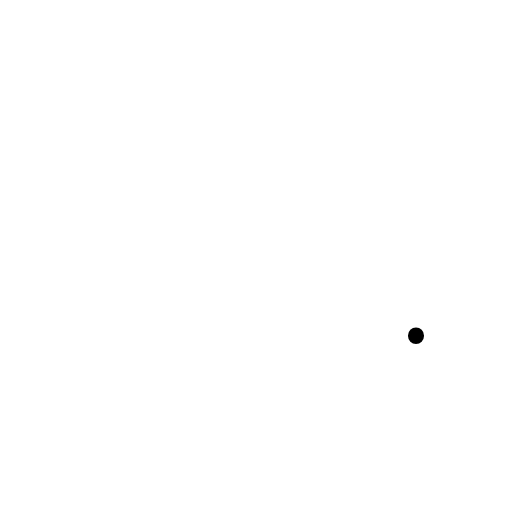
t = 0.00 s
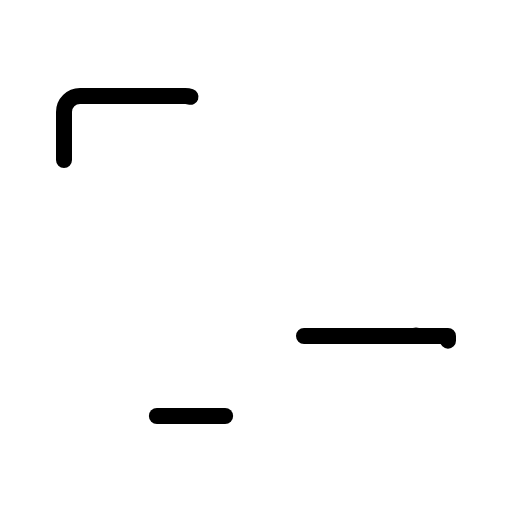
t = 0.90 s
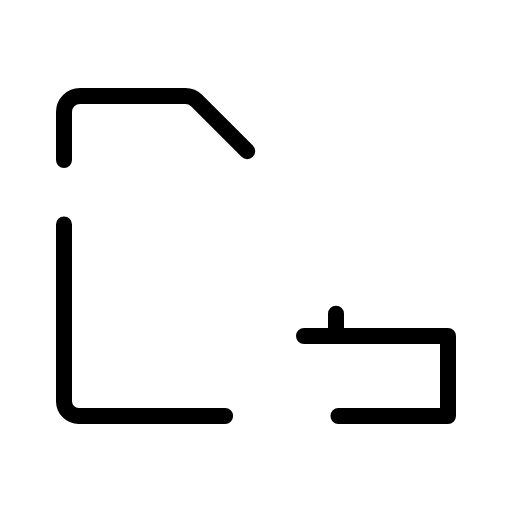
t = 1.28 s
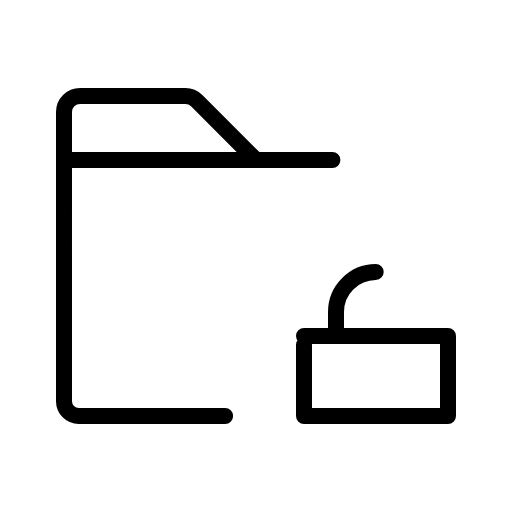
t = 1.65 s
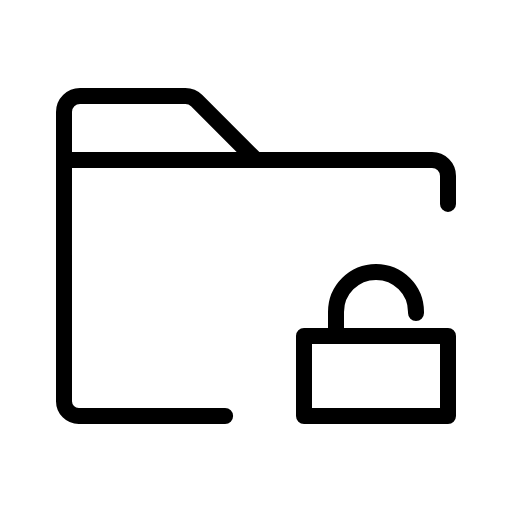
t = 2.03 s
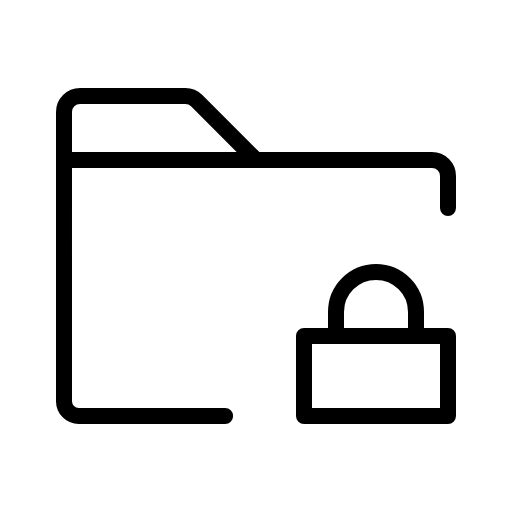
t = 2.40 s

The animated SVG that drew these frames (rendered in a browser with its animation timeline set to each time). Animation: 1 CSS @keyframes rule; one cycle of 2.40 s.

<svg xmlns="http://www.w3.org/2000/svg" viewBox="0 0 256 256">
  <style>
    .draw-line {
      stroke-dasharray: 1;
      stroke-dashoffset: 1;
      animation: phosphor-draw-in 1.5s ease-in-out forwards;
    }
    @keyframes phosphor-draw-in {
      to { stroke-dashoffset: 0; }
    }
  </style><rect width="256" height="256" fill="none"/><path d="M32,80V56a8,8,0,0,1,8-8H92.69a8,8,0,0,1,5.65,2.34L128,80" fill="none" stroke="currentColor" stroke-linecap="round" stroke-linejoin="round" stroke-width="8" class="draw-line" pathLength="1" style="animation-delay: 0s"/><rect x="152" y="168" width="72" height="40" fill="none" stroke="currentColor" stroke-linecap="round" stroke-linejoin="round" stroke-width="8" class="draw-line" pathLength="1" style="animation-delay: 0.3s"/><path d="M112.56,208H39.38A7.4,7.4,0,0,1,32,200.62V80H216a8,8,0,0,1,8,8v16" fill="none" stroke="currentColor" stroke-linecap="round" stroke-linejoin="round" stroke-width="8" class="draw-line" pathLength="1" style="animation-delay: 0.6s"/><path d="M168,168V156a20,20,0,0,1,40,0v12" fill="none" stroke="currentColor" stroke-linecap="round" stroke-linejoin="round" stroke-width="8" class="draw-line" pathLength="1" style="animation-delay: 0.9s"/></svg>
